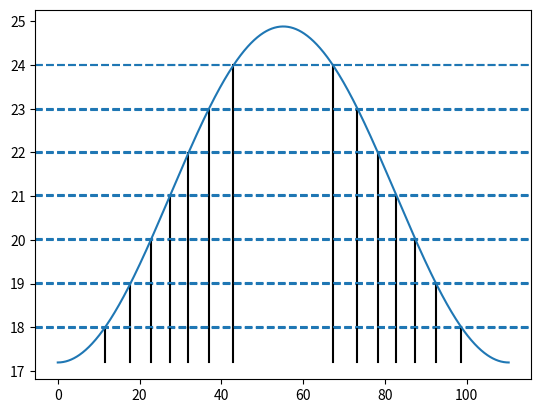

The script that saved this image: (Note: this script raises an exception after producing the figure.)
import numpy as np 
import matplotlib.pyplot as plt

##########################################################################################################################

Ip = -0.5 # Ionization potential of species in atomic units
N = 10 # Number of cycles of laser pulse 
w = 0.057 # Central Frequency of laser pulse in atomic units
I = 2.0e14 / 3.51E16 # Intensity of laser pulse in atomic units
E = 0.48 # Energy in atomic units (usually at ATI peak)

tau = 2*np.pi/w # Period of laser pulse in atomic units
t = np.linspace(0,tau,1000) # Time array
envelope = np.sin(np.pi*t/tau)**2 # Envelope function, usually Sin2
I_profile = I * envelope # Intensity profile of laser pulse
Up = I_profile/(4*w**2) # Pondermotive energy in atomic units

############################################################################################################################

def findPhotons(E,Ip,Up,w):
    n = (E-Ip+Up)/w
    return n

n = findPhotons(E,Ip,Up,w)
channel_indices = np.where(np.diff(np.floor(n)))[0]

for idx in channel_indices:
    x_int = t[idx]
    y_int = n[idx]
    plt.plot([x_int, x_int], [np.min(n), y_int], color='k')
    plt.axhline(y_int,linestyle="dashed")

plt.plot(t,n)
plt.savefig("images/channels.png")
plt.clf()
#############################################################################################################################

def findIntensityParameter(Up,w):
    z = Up/w
    return z

z = findIntensityParameter(Up,w)
plt.plot(t,z)
print(f"Max value of Up/w is {np.max(z)}")
plt.savefig("images/z.png")
plt.clf()

##########################################################################################################################################
